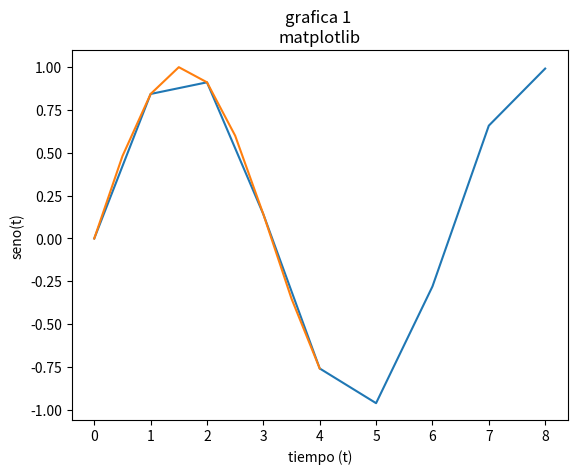

Python code for this plot:
import matplotlib.pyplot as plt
import math

def fun(x):     #funcion seno
    return math.sin(x)

x = [n for n in range(9)] #seno de solo los enteros
y = [fun(n) for n in range(9)]

x2 = [n*0.5 for n in range(9)] #seno de solo los enteros
y2 = [fun(n*0.5) for n in range(9)]

plt.plot(x,y)
plt.plot(x2,y2)

plt.xlabel('tiempo (t)')
plt.ylabel('seno(t)')

plt.title('grafica 1 \nmatplotlib')

plt.show()